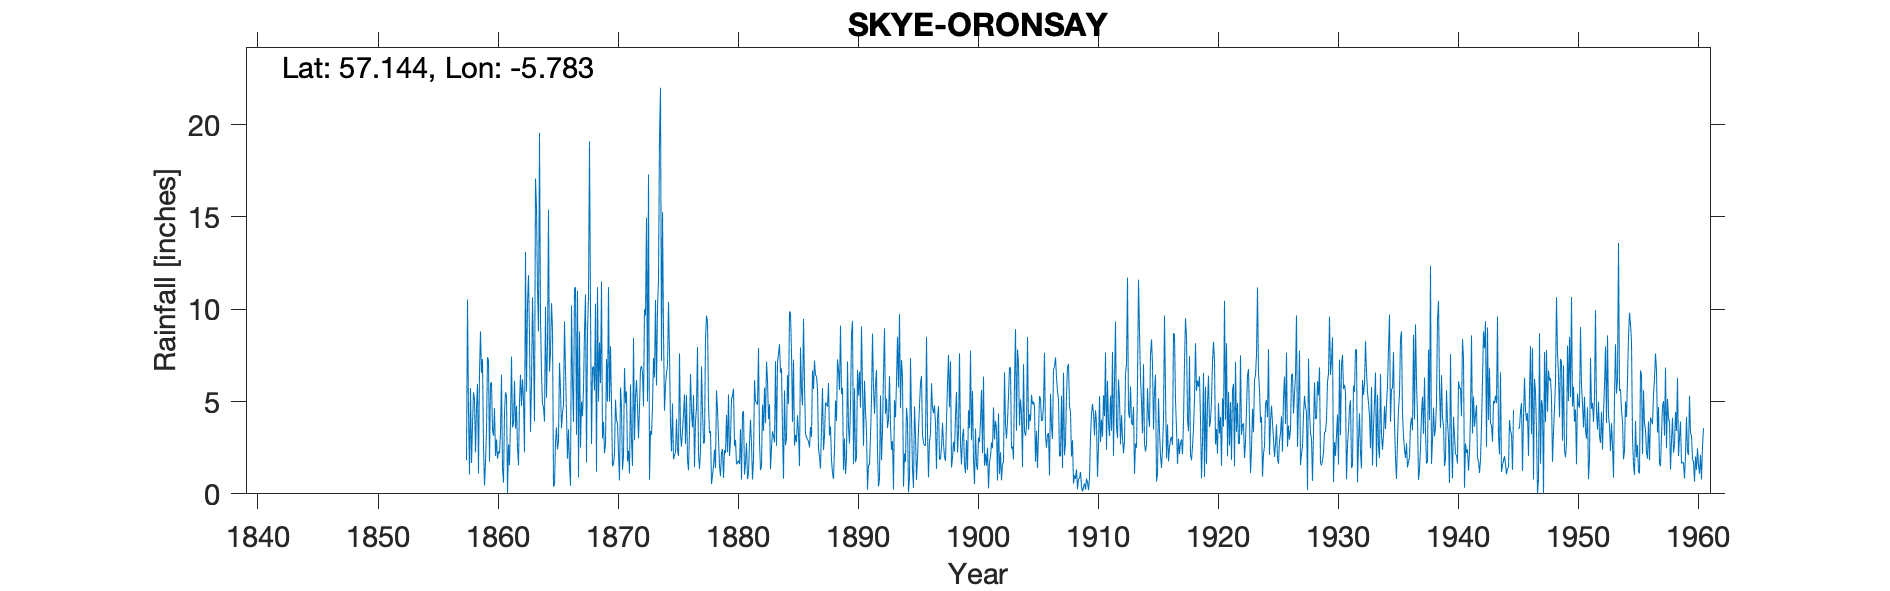

Values plotted in this chart, from the file beside it:
SKYE ORONSAY, , , , , , , , , , , , , , , , , , , , , , , 
Grid ref, NG712121, Long, -5.783, Lat, 57.14, Elevation, 15, ft, , , , , , , , , , , , , , , 
Station no, 5756, , , , , , , , , , , , , , , , , , , , , , 
, 1850, 1851, 1852, 1853, 1854, 1855, 1856, 1857, 1858, 1859, 1860, 1861, 1862, 1863, 1864, 1865, 1866, 1867, 1868, 1869, 1870, 1871, 1872
January, , , , , , , , , 4.45, 8.8, 3.45, 4.4, 4.77, 11.85, 9.47, 8.9, 9.34, 3.2, 10.7, 6, 1.5, 6.82, 6.16
February, , , , , , , , , 1.05, 6.55, 3.15, 5.5, 2.54, 8.5, 6.5, 0.4, 6.7, 11, 19.1, 11.5, 1.6, 4.91, 4.75
March, , , , , , , , , 5.73, 7.3, 4.65, 5.3, 1.55, 3.35, 4.88, 0.51, 4.3, 0.9, 10.1, 3, 2.2, 5.55, 3
April, , , , , , , , , 1.67, 2.5, 2.05, 0.05, 5, 5.93, 4.69, 2.77, 1.9, 8.8, 2.7, 3.9, 5.1, 1.75, 4.67
May, , , , , , , , , 3.69, 0.45, 2.95, 2.67, 6.45, 10.65, 3.91, 3.6, 3.5, 2.5, 6.8, 2.2, 4, 2.34, 6.77
June, , , , , , , , , 5.5, 1.68, 1.9, 1.55, 4.75, 7.64, 10.14, 2.4, 1.55, 5, 6.9, 2.7, 3.8, 1.11, 6.92
July, , , , , , , , , 5.1, 3.47, 2.3, 3.95, 6.2, 3.92, 5.2, 2.9, 0.44, 4.2, 5.6, 7.3, 2.17, 5.93, 6.58
August, , , , , , , , , 2.24, 7.4, 2.2, 7.43, 5.08, 17.08, 8.05, 7.1, 10.2, 5.7, 10.3, 5, 0.72, 2.96, 4.74
September, , , , , , , , , 4.67, 7.2, 3.3, 3.6, 2.25, 15.48, 15.38, 5.65, 6.1, 8.8, 1.2, 11.2, 5.76, 1.51, 10
October, , , , , , , , , 5.95, 1.74, 6.45, 3.81, 13.1, 11.06, 6.61, 3.55, 3.9, 10.8, 11.2, 5, 4.7, 8.44, 9.66
November, , , , , , , , 1.82, 1.1, 5.95, 1.4, 6.12, 5.55, 8.8, 7.7, 4.4, 11.1, 1.7, 5, 8, 1.3, 2.9, 14.96
December, , , , , , , , 10.53, 6.61, 6.05, 0.6, 3.53, 10.26, 19.55, 10.33, 4.8, 11.2, 8.8, 8.2, 4.9, 2.1, 5.26, 5
Total, , , , , , , , , 47.76, 59.09, 34.4, 47.91, 67.5, 123.8, 92.86, 46.98, 70.23, 71.4, 97.8, 70.7, 34.95, 49.48, 83.21
